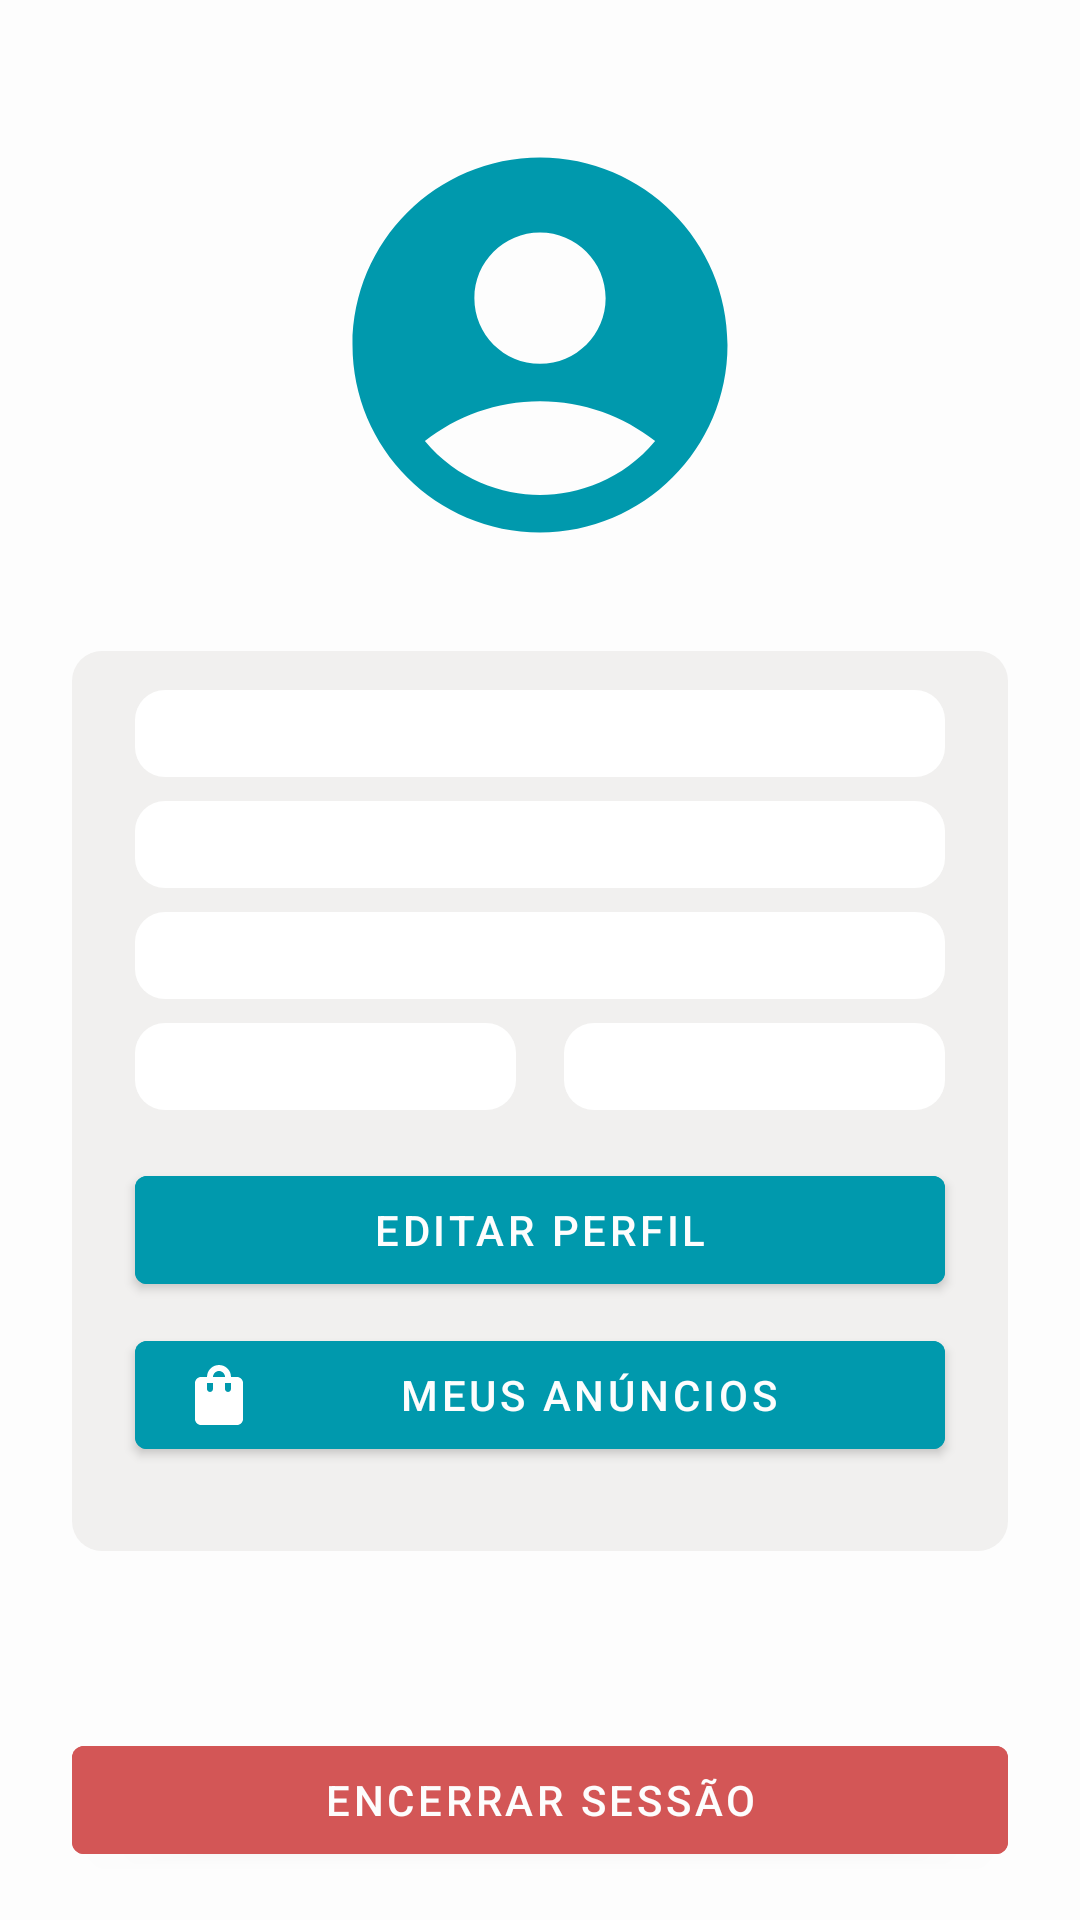

This screen was rendered from an Android layout file. Write that file and the resources it references.
<!-- AndroidManifest.xml: application theme Theme.DomosNoActionBar -->
<!-- res/layout/fragment_perfil.xml -->
<?xml version="1.0" encoding="utf-8"?>
<FrameLayout xmlns:android="http://schemas.android.com/apk/res/android"
    xmlns:app="http://schemas.android.com/apk/res-auto"
    xmlns:tools="http://schemas.android.com/tools"
    android:layout_width="match_parent"
    android:layout_height="match_parent"
    android:background="@color/black"
    tools:context=".fragment.PerfilFragment">

    <androidx.constraintlayout.widget.ConstraintLayout
        android:layout_width="match_parent"
        android:layout_height="match_parent"
        android:background="@color/white">


        <ImageView
            android:id="@+id/imgPerfil"
            android:layout_width="150dp"
            android:layout_height="150dp"
            android:layout_marginStart="16dp"
            android:layout_marginTop="40dp"
            android:layout_marginEnd="16dp"
            android:src="@drawable/icone_imgperfil"
            app:layout_constraintEnd_toEndOf="parent"
            app:layout_constraintStart_toStartOf="parent"
            app:layout_constraintTop_toTopOf="parent" />

        <androidx.constraintlayout.widget.ConstraintLayout
            android:id="@+id/constraintLayout"
            android:layout_width="0dp"
            android:layout_height="300dp"
            android:layout_marginStart="24dp"
            android:layout_marginEnd="24dp"
            android:layout_marginBottom="32dp"
            android:background="@drawable/edit_box_bg"
            android:backgroundTint="@color/ic_perfil_background"
            app:layout_constraintBottom_toTopOf="@+id/btnEncerrarSessao"
            app:layout_constraintEnd_toEndOf="parent"
            app:layout_constraintHorizontal_bias="0.0"
            app:layout_constraintStart_toStartOf="parent"
            app:layout_constraintTop_toBottomOf="@+id/imgPerfil">

            <Button
                android:id="@+id/bnt_MeusAnuncios"
                android:layout_width="0dp"
                android:layout_height="wrap_content"
                android:layout_marginStart="16dp"
                android:layout_marginEnd="16dp"
                android:layout_marginBottom="16dp"
                android:backgroundTint="#0099ad"
                android:drawableLeft="@drawable/icone_anunciar"
                android:text="meus anúncios"
                android:textSize="14sp"
                app:layout_constraintBottom_toBottomOf="parent"
                app:layout_constraintEnd_toEndOf="parent"
                app:layout_constraintStart_toStartOf="parent"
                app:layout_constraintTop_toBottomOf="@+id/btnEditarPerfil" />

            <TextView
                android:id="@+id/etNomePerfil"
                android:layout_width="0dp"
                android:layout_height="wrap_content"
                android:layout_marginStart="16dp"
                android:layout_marginTop="8dp"
                android:layout_marginEnd="16dp"
                android:background="@drawable/edit_text_bg"
                app:layout_constraintEnd_toEndOf="parent"
                app:layout_constraintHorizontal_bias="0.111"
                app:layout_constraintStart_toStartOf="parent"
                app:layout_constraintTop_toTopOf="parent" />

            <TextView
                android:id="@+id/etCpfPerfil"
                android:layout_width="0dp"
                android:layout_height="wrap_content"
                android:layout_marginStart="16dp"
                android:layout_marginTop="8dp"
                android:layout_marginEnd="16dp"
                android:background="@drawable/edit_text_bg"
                app:layout_constraintEnd_toEndOf="parent"
                app:layout_constraintHorizontal_bias="0.498"
                app:layout_constraintStart_toStartOf="parent"
                app:layout_constraintTop_toBottomOf="@+id/etNomePerfil" />

            <TextView
                android:id="@+id/etEmailPerfil"
                android:layout_width="0dp"
                android:layout_height="wrap_content"
                android:layout_marginStart="16dp"
                android:layout_marginTop="8dp"
                android:layout_marginEnd="16dp"
                android:background="@drawable/edit_text_bg"
                app:layout_constraintEnd_toEndOf="parent"
                app:layout_constraintHorizontal_bias="0.498"
                app:layout_constraintStart_toStartOf="parent"
                app:layout_constraintTop_toBottomOf="@+id/etCpfPerfil" />

            <TextView
                android:id="@+id/etAptoPerfil"
                android:layout_width="0dp"
                android:layout_height="wrap_content"
                android:layout_marginStart="8dp"
                android:layout_marginTop="8dp"
                android:layout_marginEnd="16dp"
                android:background="@drawable/edit_text_bg"
                app:layout_constraintEnd_toEndOf="parent"
                app:layout_constraintHorizontal_bias="0.984"
                app:layout_constraintStart_toEndOf="@+id/etDivisaoPerfil"
                app:layout_constraintTop_toBottomOf="@+id/etEmailPerfil" />

            <TextView
                android:id="@+id/etDivisaoPerfil"
                android:layout_width="0dp"
                android:layout_height="wrap_content"
                android:layout_marginStart="16dp"
                android:layout_marginTop="8dp"
                android:layout_marginEnd="8dp"
                android:background="@drawable/edit_text_bg"
                app:layout_constraintEnd_toStartOf="@+id/etAptoPerfil"
                app:layout_constraintStart_toStartOf="parent"
                app:layout_constraintTop_toBottomOf="@+id/etEmailPerfil" />

            <Button
                android:id="@+id/btnEditarPerfil"
                android:layout_width="0dp"
                android:layout_height="wrap_content"
                android:layout_marginStart="16dp"
                android:layout_marginTop="16dp"
                android:layout_marginEnd="16dp"
                android:backgroundTint="#0099ad"
                android:drawableLeft="@drawable/icone_editar"
                android:text="Editar Perfil"
                app:layout_constraintEnd_toEndOf="parent"
                app:layout_constraintStart_toStartOf="parent"
                app:layout_constraintTop_toBottomOf="@+id/etAptoPerfil" />

        </androidx.constraintlayout.widget.ConstraintLayout>

        <Button
            android:id="@+id/btnEncerrarSessao"
            android:layout_width="0dp"
            android:layout_height="wrap_content"
            android:layout_marginStart="24dp"
            android:layout_marginEnd="24dp"
            android:layout_marginBottom="16dp"
            android:backgroundTint="#D35656"
            android:drawableLeft="@drawable/icone_encerrar"
            android:shadowColor="#000000"
            android:text="encerrar sessão"
            app:layout_constraintBottom_toBottomOf="parent"
            app:layout_constraintEnd_toEndOf="parent"
            app:layout_constraintStart_toStartOf="parent" />

    </androidx.constraintlayout.widget.ConstraintLayout>

</FrameLayout>
<!-- resources referenced by this layout -->
<resources>
  <color name="black">#FF000000</color>
  <color name="ic_perfil_background">#F1F0EF</color>
  <color name="white">#FDFDFD</color>
  <!-- drawable edit_box_bg (drawable) -->
  <?xml version="1.0" encoding="utf-8"?>
  <shape xmlns:android="http://schemas.android.com/apk/res/android">
          <solid android:color="#f1f0ef"/>
          <corners android:radius="10dp"/>
          <padding android:bottom="5dp" android:left="5dp"
              android:right="5dp" android:top="5dp"/>
      </shape>
  <!-- drawable edit_text_bg (drawable) -->
  <?xml version="1.0" encoding="utf-8"?>
  <shape xmlns:android="http://schemas.android.com/apk/res/android">
      <solid android:color="#fff"/>
      <corners android:radius="10dp"/>
      <padding android:bottom="5dp" android:left="5dp"
          android:right="5dp" android:top="5dp"/>
  </shape>
  <!-- drawable icone_anunciar (drawable) -->
  <vector android:height="24dp" android:tint="#fff"
      android:viewportHeight="24" android:viewportWidth="24"
      android:width="24dp" xmlns:android="http://schemas.android.com/apk/res/android">
      <path android:fillColor="@color/verde_agua" android:pathData="M18,6h-2c0,-2.21 -1.79,-4 -4,-4S8,3.79 8,6H6C4.9,6 4,6.9 4,8v12c0,1.1 0.9,2 2,2h12c1.1,0 2,-0.9 2,-2V8C20,6.9 19.1,6 18,6zM10,10c0,0.55 -0.45,1 -1,1s-1,-0.45 -1,-1V8h2V10zM12,4c1.1,0 2,0.9 2,2h-4C10,4.9 10.9,4 12,4zM16,10c0,0.55 -0.45,1 -1,1s-1,-0.45 -1,-1V8h2V10z"/>
  </vector>
  <!-- drawable icone_imgperfil (drawable) -->
  <vector android:height="24dp" android:tint="#0099AD"
      android:viewportHeight="24" android:viewportWidth="24"
      android:width="24dp" xmlns:android="http://schemas.android.com/apk/res/android">
      <path android:fillColor="@android:color/white" android:pathData="M12,2C6.48,2 2,6.48 2,12s4.48,10 10,10s10,-4.48 10,-10S17.52,2 12,2zM12,6c1.93,0 3.5,1.57 3.5,3.5S13.93,13 12,13s-3.5,-1.57 -3.5,-3.5S10.07,6 12,6zM12,20c-2.03,0 -4.43,-0.82 -6.14,-2.88C7.55,15.8 9.68,15 12,15s4.45,0.8 6.14,2.12C16.43,19.18 14.03,20 12,20z"/>
  </vector>
  <style name="Theme.DomosNoActionBar" parent="Theme.MaterialComponents.DayNight.NoActionBar">
          
          <item name="colorPrimary">#f1f0ef</item>
          <item name="colorPrimaryVariant">#1d5961</item>
          <item name="colorOnPrimary">@color/white</item>
          
          <item name="colorSecondary">@color/verde_agua_escuro</item>
          <item name="colorSecondaryVariant">@color/verde_agua_escuro_escuro</item>
          <item name="colorOnSecondary">@color/black</item>
          
          <item name="android:statusBarColor">?attr/colorPrimaryVariant</item>
          
      </style>
  <color name="verde_agua"> #0dc0d8</color>
  <color name="verde_agua_escuro">#0099ad</color>
  <color name="verde_agua_escuro_escuro">#1d5961</color>
</resources>
